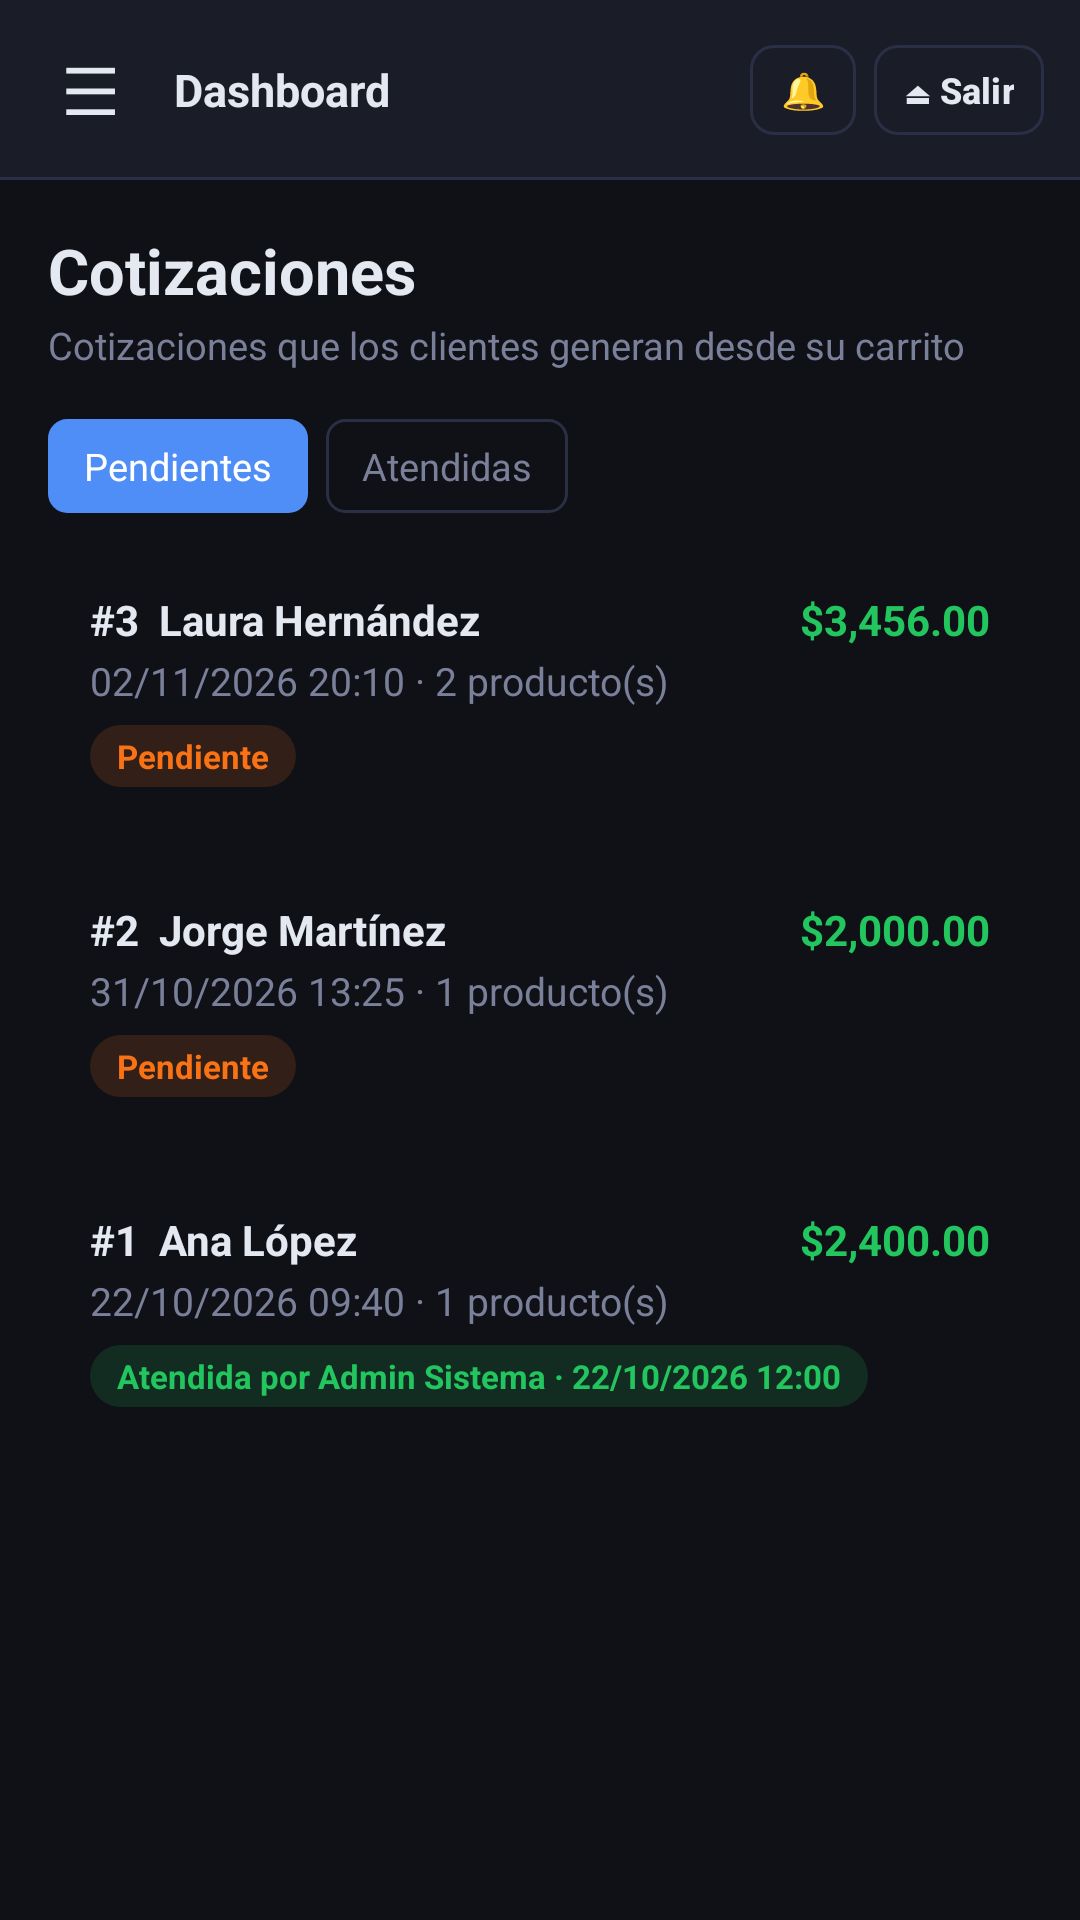

Here is an Android app screen rendered from its layout file. Give the layout XML and the strings, colors and styles it references.
<!-- AndroidManifest.xml: application theme Theme.VistasApp -->
<!-- res/layout/activity_cotizaciones.xml -->
<?xml version="1.0" encoding="utf-8"?>
<LinearLayout xmlns:android="http://schemas.android.com/apk/res/android"
    xmlns:tools="http://schemas.android.com/tools"
    android:id="@+id/main"
    android:layout_width="match_parent"
    android:layout_height="match_parent"
    android:background="@color/fondo"
    android:orientation="vertical"
    tools:context=".Cotizaciones"
    tools:ignore="HardcodedText">

    <include layout="@layout/barra_superior" />

    <ScrollView
        android:layout_width="match_parent"
        android:layout_height="match_parent">

        <LinearLayout style="@style/Contenido">

            <TextView style="@style/Titulo" android:text="Cotizaciones" />
            <TextView style="@style/Subtitulo" android:text="Cotizaciones que los clientes generan desde su carrito" />

            <LinearLayout android:layout_width="match_parent" android:layout_height="wrap_content" android:layout_marginBottom="12dp" android:orientation="horizontal">
                <TextView style="@style/Chip.Activo" android:text="Pendientes" />
                <TextView style="@style/Chip" android:text="Atendidas" />
            </LinearLayout>

            <LinearLayout android:id="@+id/cotizacion3" style="@style/Tarjeta">
                <LinearLayout android:layout_width="match_parent" android:layout_height="wrap_content" android:orientation="horizontal">
                    <TextView style="@style/TarjetaTitulo" android:layout_width="0dp" android:layout_weight="1" android:text="#3  Laura Hernández" />
                    <TextView style="@style/Monto" android:text="$3,456.00" />
                </LinearLayout>
                <TextView style="@style/TarjetaTexto" android:text="02/11/2026 20:10 · 2 producto(s)" />
                <TextView style="@style/Badge.Naranja" android:layout_marginTop="6dp" android:text="Pendiente" />
            </LinearLayout>

            <LinearLayout android:id="@+id/cotizacion2" style="@style/Tarjeta">
                <LinearLayout android:layout_width="match_parent" android:layout_height="wrap_content" android:orientation="horizontal">
                    <TextView style="@style/TarjetaTitulo" android:layout_width="0dp" android:layout_weight="1" android:text="#2  Jorge Martínez" />
                    <TextView style="@style/Monto" android:text="$2,000.00" />
                </LinearLayout>
                <TextView style="@style/TarjetaTexto" android:text="31/10/2026 13:25 · 1 producto(s)" />
                <TextView style="@style/Badge.Naranja" android:layout_marginTop="6dp" android:text="Pendiente" />
            </LinearLayout>

            <LinearLayout style="@style/Tarjeta">
                <LinearLayout android:layout_width="match_parent" android:layout_height="wrap_content" android:orientation="horizontal">
                    <TextView style="@style/TarjetaTitulo" android:layout_width="0dp" android:layout_weight="1" android:text="#1  Ana López" />
                    <TextView style="@style/Monto" android:text="$2,400.00" />
                </LinearLayout>
                <TextView style="@style/TarjetaTexto" android:text="22/10/2026 09:40 · 1 producto(s)" />
                <TextView style="@style/Badge.Verde" android:layout_marginTop="6dp" android:text="Atendida por Admin Sistema · 22/10/2026 12:00" />
            </LinearLayout>
        </LinearLayout>
    </ScrollView>
</LinearLayout>
<!-- res/layout/barra_superior.xml (included above) -->
<?xml version="1.0" encoding="utf-8"?>
<LinearLayout xmlns:android="http://schemas.android.com/apk/res/android"
    xmlns:tools="http://schemas.android.com/tools"
    android:layout_width="match_parent"
    android:layout_height="60dp"
    android:background="@drawable/fondo_barra"
    android:gravity="center_vertical"
    android:orientation="horizontal"
    android:paddingStart="8dp"
    android:paddingEnd="12dp"
    tools:ignore="HardcodedText">

    <TextView
        android:id="@+id/btnVolver"
        android:layout_width="44dp"
        android:layout_height="44dp"
        android:background="?attr/selectableItemBackgroundBorderless"
        android:contentDescription="@string/volver"
        android:gravity="center"
        android:text="☰"
        android:textColor="@color/texto"
        android:textSize="22sp" />

    <TextView
        android:id="@+id/txtTituloBarra"
        android:layout_width="0dp"
        android:layout_height="wrap_content"
        android:layout_marginStart="6dp"
        android:layout_weight="1"
        android:ellipsize="end"
        android:maxLines="1"
        android:textColor="@color/texto"
        android:textSize="15sp"
        android:textStyle="bold"
        tools:text="Dashboard" />

    <com.google.android.material.button.MaterialButton
        android:id="@+id/btnNotificaciones"
        style="@style/BotonChico"
        android:layout_marginEnd="6dp"
        android:contentDescription="@string/notificaciones_icono"
        android:text="🔔" />

    <com.google.android.material.button.MaterialButton
        android:id="@+id/btnSalir"
        style="@style/BotonChico"
        android:text="⏏ Salir" />

</LinearLayout>
<!-- resources referenced by this layout -->
<resources>
  <color name="fondo">#0F1117</color>
  <color name="texto">#E4E8F0</color>
  <!-- drawable fondo_barra (drawable) -->
  <?xml version="1.0" encoding="utf-8"?>
  <layer-list xmlns:android="http://schemas.android.com/apk/res/android">
      <item><shape><solid android:color="@color/borde" /></shape></item>
      <item android:bottom="1dp"><shape><solid android:color="@color/menu" /></shape></item>
  </layer-list>
  <string name="notificaciones_icono">Notificaciones</string>
  <string name="volver">Volver</string>
  <style name="Badge.Naranja">
          <item name="android:background">@drawable/badge_naranja</item>
          <item name="android:textColor">@color/aviso</item>
      </style>
  <style name="Badge.Verde">
          <item name="android:background">@drawable/badge_verde</item>
          <item name="android:textColor">@color/exito</item>
      </style>
  <style name="Chip.Activo">
          <item name="android:background">@drawable/fondo_chip_activo</item>
          <item name="android:textColor">@color/white</item>
      </style>
  <style name="Contenido">
          <item name="android:layout_width">match_parent</item>
          <item name="android:layout_height">wrap_content</item>
          <item name="android:orientation">vertical</item>
          <item name="android:padding">16dp</item>
      </style>
  <style name="Monto">
          <item name="android:layout_width">wrap_content</item>
          <item name="android:layout_height">wrap_content</item>
          <item name="android:textColor">@color/exito</item>
          <item name="android:textSize">14sp</item>
          <item name="android:textStyle">bold</item>
      </style>
  <style name="TarjetaTitulo">
          <item name="android:layout_width">wrap_content</item>
          <item name="android:layout_height">wrap_content</item>
          <item name="android:textColor">@color/texto</item>
          <item name="android:textSize">14sp</item>
          <item name="android:textStyle">bold</item>
      </style>
  <style name="Titulo">
          <item name="android:layout_width">wrap_content</item>
          <item name="android:layout_height">wrap_content</item>
          <item name="android:textColor">@color/texto</item>
          <item name="android:textSize">21sp</item>
          <item name="android:textStyle">bold</item>
      </style>
  <style name="Theme.VistasApp" parent="Base.Theme.VistasApp" />
  <color name="borde">#2A2F45</color>
  <color name="menu">#1A1D27</color>
  <!-- drawable badge_naranja (drawable) -->
  <?xml version="1.0" encoding="utf-8"?>
  <shape xmlns:android="http://schemas.android.com/apk/res/android" android:shape="rectangle">
      <solid android:color="@color/badge_naranja" />
      
      <corners android:radius="999dp" />
  </shape>
  <color name="aviso">#F97316</color>
  <!-- drawable badge_verde (drawable) -->
  <?xml version="1.0" encoding="utf-8"?>
  <shape xmlns:android="http://schemas.android.com/apk/res/android" android:shape="rectangle">
      <solid android:color="@color/badge_verde" />
      
      <corners android:radius="999dp" />
  </shape>
  <color name="exito">#22C55E</color>
  <!-- drawable fondo_chip (drawable) -->
  <?xml version="1.0" encoding="utf-8"?>
  <shape xmlns:android="http://schemas.android.com/apk/res/android" android:shape="rectangle">
      <solid android:color="#00000000" />
      <stroke android:width="1dp" android:color="@color/borde" />
      <corners android:radius="6dp" />
  </shape>
  <color name="texto_suave">#7A8099</color>
  <color name="white">#FFFFFF</color>
  <color name="badge_naranja">#26F97316</color>
  <color name="badge_verde">#2622C55E</color>
  <color name="primario">#4F8EF7</color>
  <color name="turquesa">#22D3A5</color>
  <color name="tarjeta">#1E2130</color>
  <color name="placeholder">#444D6B</color>
</resources>
